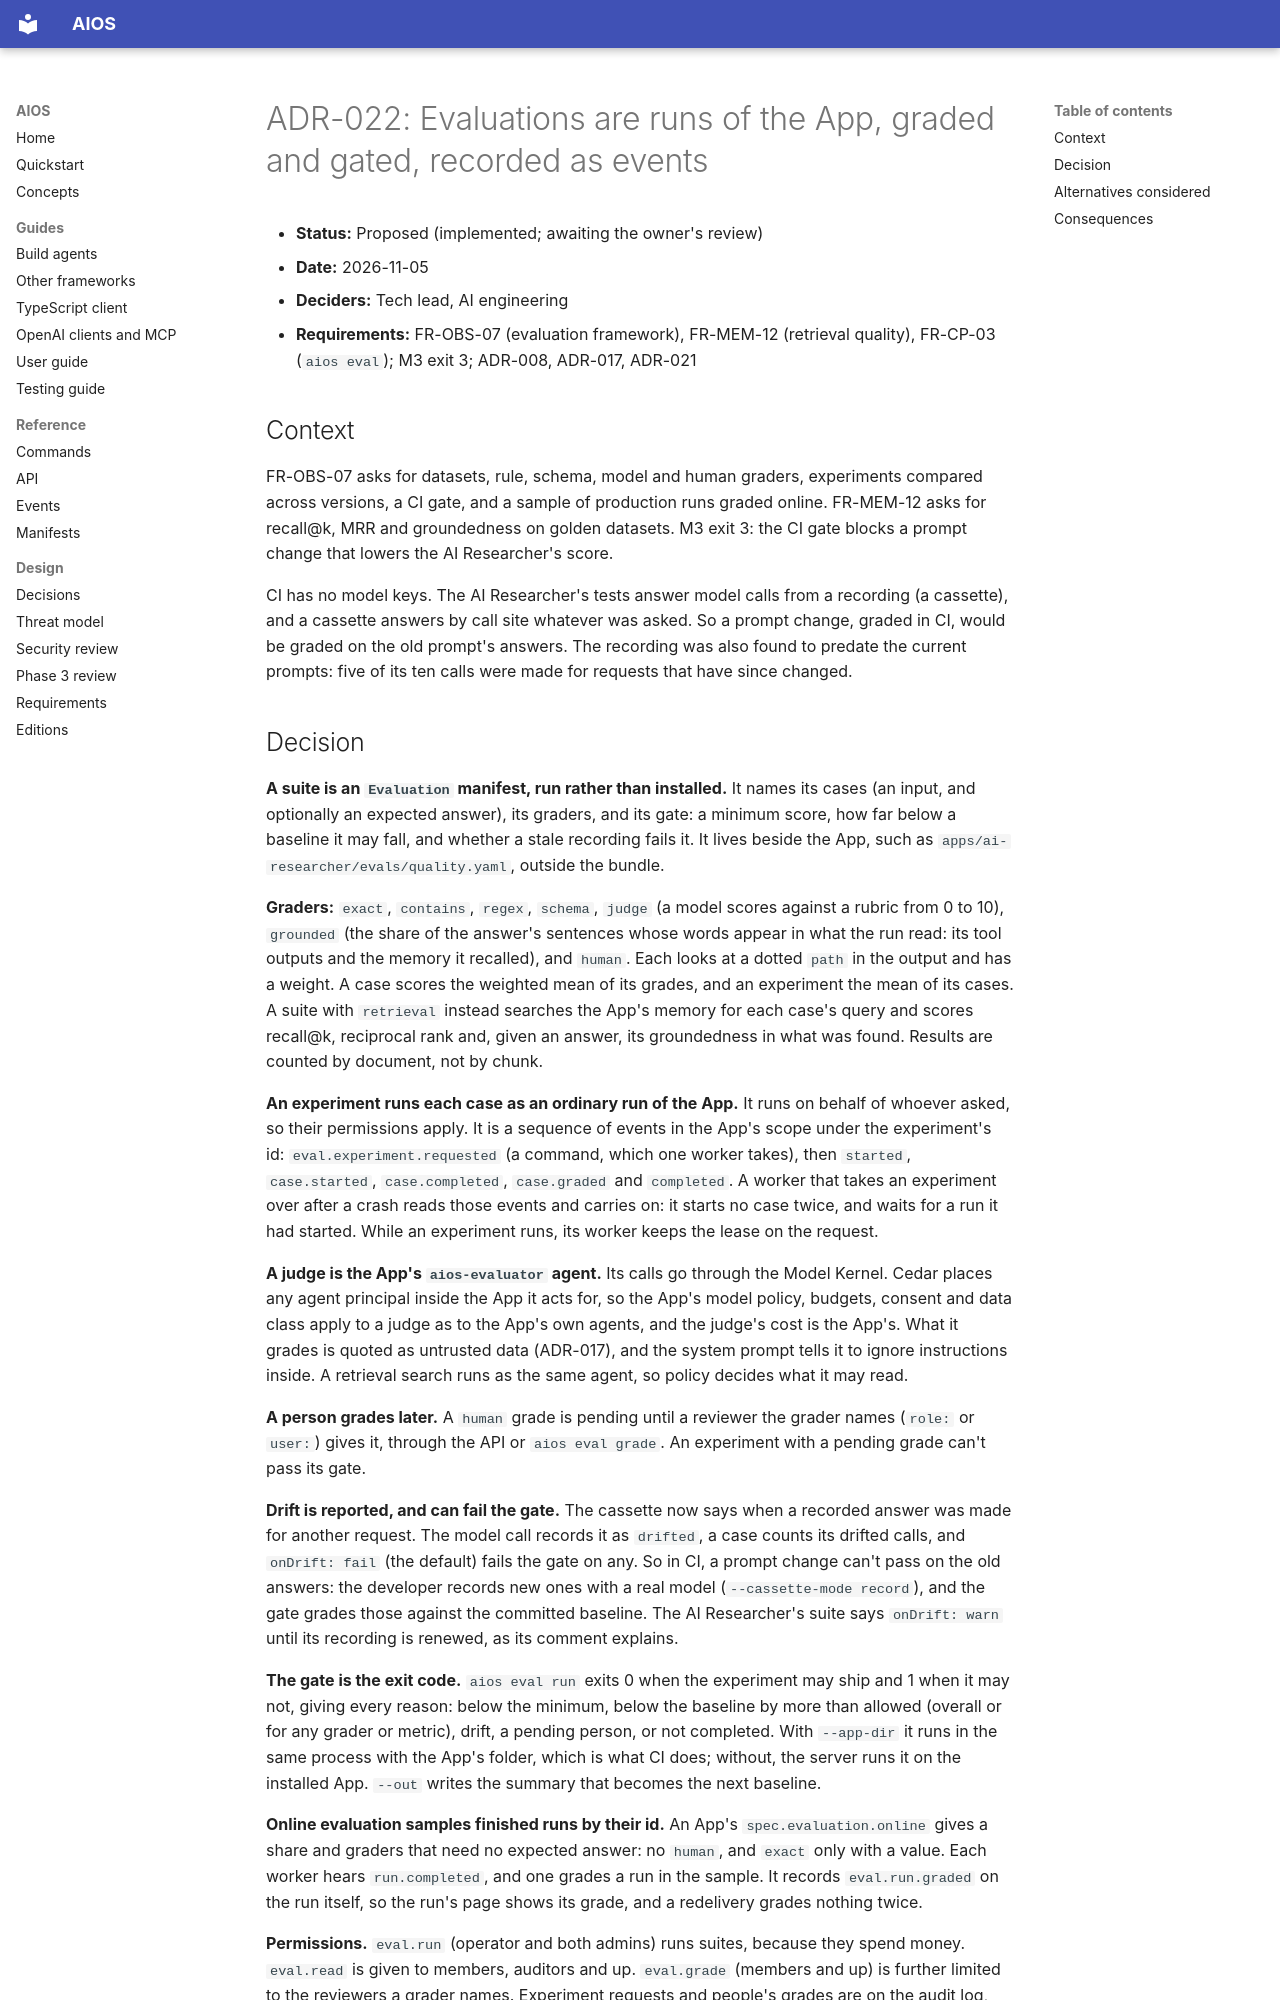

repository: washim1982/Universal-AI-Operating-System · page: adr/ADR-022-evaluation/index.html · generator: mkdocs

# ADR-022: Evaluations are runs of the App, graded and gated, recorded as events

- **Status:** Proposed (implemented; awaiting the owner's review)
- **Date:** 2026-11-05
- **Deciders:** Tech lead, AI engineering
- **Requirements:** FR-OBS-07 (evaluation framework), FR-MEM-12 (retrieval quality), FR-CP-03
  (`aios eval`); M3 exit 3; ADR-008, ADR-017, ADR-021

## Context

FR-OBS-07 asks for datasets, rule, schema, model and human graders, experiments compared across
versions, a CI gate, and a sample of production runs graded online. FR-MEM-12 asks for recall@k,
MRR and groundedness on golden datasets. M3 exit 3: the CI gate blocks a prompt change that lowers
the AI Researcher's score.

CI has no model keys. The AI Researcher's tests answer model calls from a recording (a cassette),
and a cassette answers by call site whatever was asked. So a prompt change, graded in CI, would be
graded on the old prompt's answers. The recording was also found to predate the current prompts:
five of its ten calls were made for requests that have since changed.
